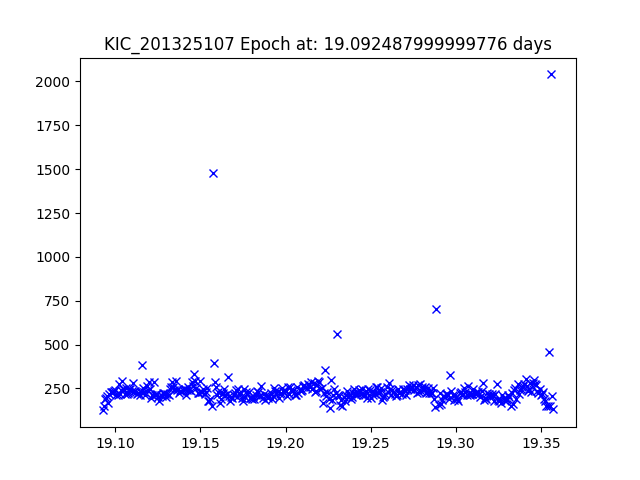

The data file committed next to this chart (first rows):
JDtimes, observed fluxes, observed uncertainties
19.09, 125, 19.85
19.09, 150.1, 19.65
19.09, 191.4, 19.38
19.09, 193.8, 19.37
19.1, 206, 19.3
19.1, 166.5, 19.54
19.1, 216.4, 19.25
19.1, 232.1, 19.17
19.1, 227.1, 19.2
19.1, 228.5, 19.19
19.1, 233.6, 19.17
19.1, 241.8, 19.13
19.1, 212.2, 19.27
19.1, 211.2, 19.28
19.1, 275.4, 18.99
19.1, 217.3, 19.25
19.1, 240.6, 19.14
19.1, 290.8, 18.93
19.1, 248.3, 19.1
19.11, 217.3, 19.25
19.11, 250.9, 19.09
19.11, 216.8, 19.25
19.11, 222.2, 19.22
19.11, 248, 19.1
19.11, 246.2, 19.11
19.11, 237.8, 19.15
19.11, 278.8, 18.98
19.11, 233.8, 19.17
19.11, 234.2, 19.17
19.11, 227.6, 19.2
19.11, 220.7, 19.23
19.11, 225, 19.21
19.11, 211.4, 19.28
19.11, 231.2, 19.18
19.12, 384.4, 18.63
19.12, 250.7, 19.09
19.12, 227.8, 19.19
19.12, 215.3, 19.26
19.12, 262, 19.04
19.12, 243.8, 19.12
19.12, 284, 18.96
19.12, 249, 19.1
19.12, 197.7, 19.35
19.12, 212.6, 19.27
19.12, 286.2, 18.95
19.12, 215.4, 19.26
19.12, 220.4, 19.23
19.12, 220.5, 19.23
19.13, 199.7, 19.34
19.13, 180.2, 19.45
19.13, 211.9, 19.27
19.13, 204.5, 19.31
19.13, 223.4, 19.22
19.13, 222.2, 19.22
19.13, 221.1, 19.23
19.13, 200.6, 19.33
19.13, 219.6, 19.23
19.13, 215.4, 19.26
19.13, 244.8, 19.12
19.13, 257.5, 19.06
... 329 more rows
